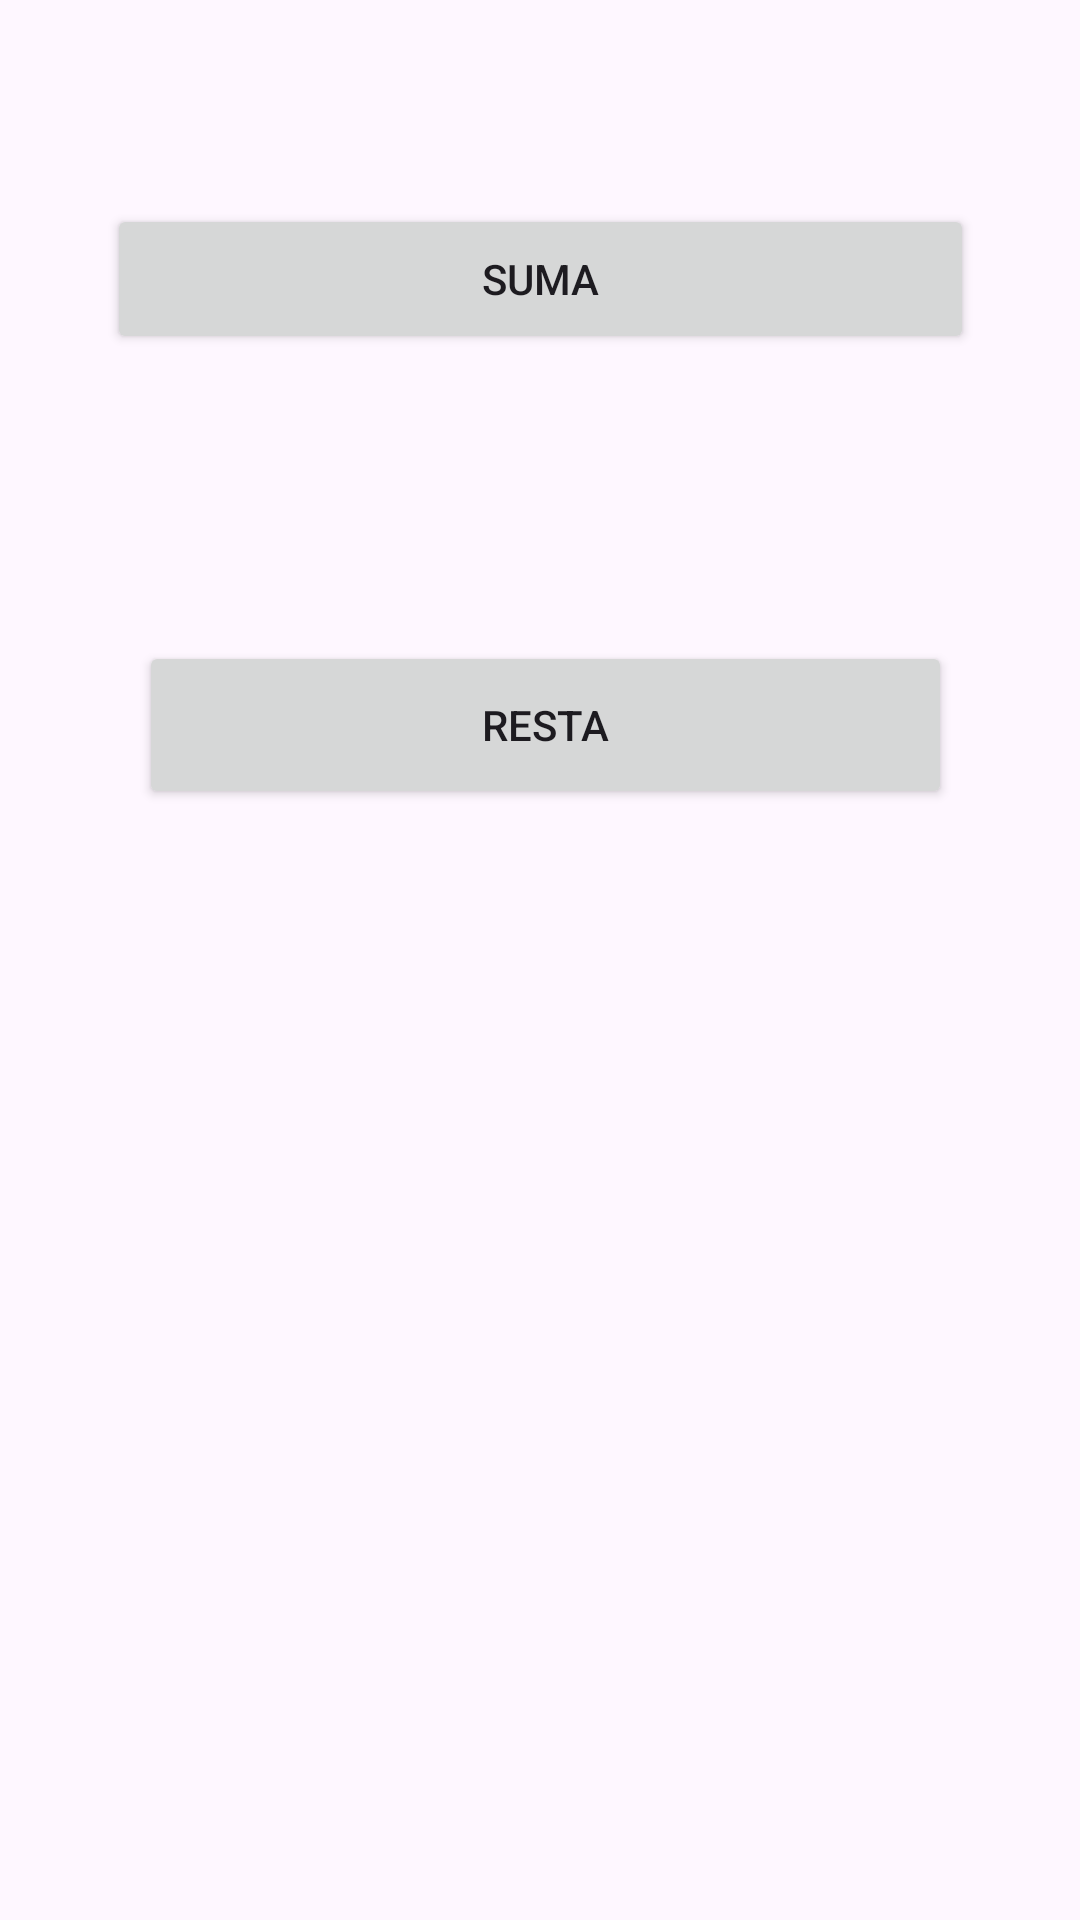

Produce the Android XML layout that renders to this screen, including the resource entries it uses.
<!-- AndroidManifest.xml: application theme Theme.Examen01_Carrera_Guanoluisa -->
<!-- res/layout/activity_main.xml -->
<?xml version="1.0" encoding="utf-8"?>
<androidx.constraintlayout.widget.ConstraintLayout xmlns:android="http://schemas.android.com/apk/res/android"
    xmlns:app="http://schemas.android.com/apk/res-auto"
    xmlns:tools="http://schemas.android.com/tools"
    android:layout_width="match_parent"
    android:layout_height="match_parent"
    tools:context=".MainActivity">

    <Button
        android:id="@+id/button"
        android:layout_width="289dp"
        android:layout_height="50dp"
        android:layout_marginTop="68dp"
        android:onClick="onClickSuma"
        android:text="Suma"
        app:layout_constraintEnd_toEndOf="parent"
        app:layout_constraintStart_toStartOf="parent"
        app:layout_constraintTop_toTopOf="parent" />

    <Button
        android:id="@+id/button2"
        android:layout_width="271dp"
        android:layout_height="56dp"
        android:layout_marginTop="75dp"
        android:onClick="onClickResta"
        android:text="Resta"
        app:layout_constraintBottom_toBottomOf="parent"
        app:layout_constraintEnd_toEndOf="parent"
        app:layout_constraintHorizontal_bias="0.519"
        app:layout_constraintStart_toStartOf="parent"
        app:layout_constraintTop_toTopOf="@+id/button"
        app:layout_constraintVertical_bias="0.16" />
</androidx.constraintlayout.widget.ConstraintLayout>
<!-- resources referenced by this layout -->
<resources>
  <style name="Theme.Examen01_Carrera_Guanoluisa" parent="Base.Theme.Examen01_Carrera_Guanoluisa" />
  <style name="Base.Theme.Examen01_Carrera_Guanoluisa" parent="Theme.Material3.DayNight.NoActionBar">
          
          
      </style>
</resources>
